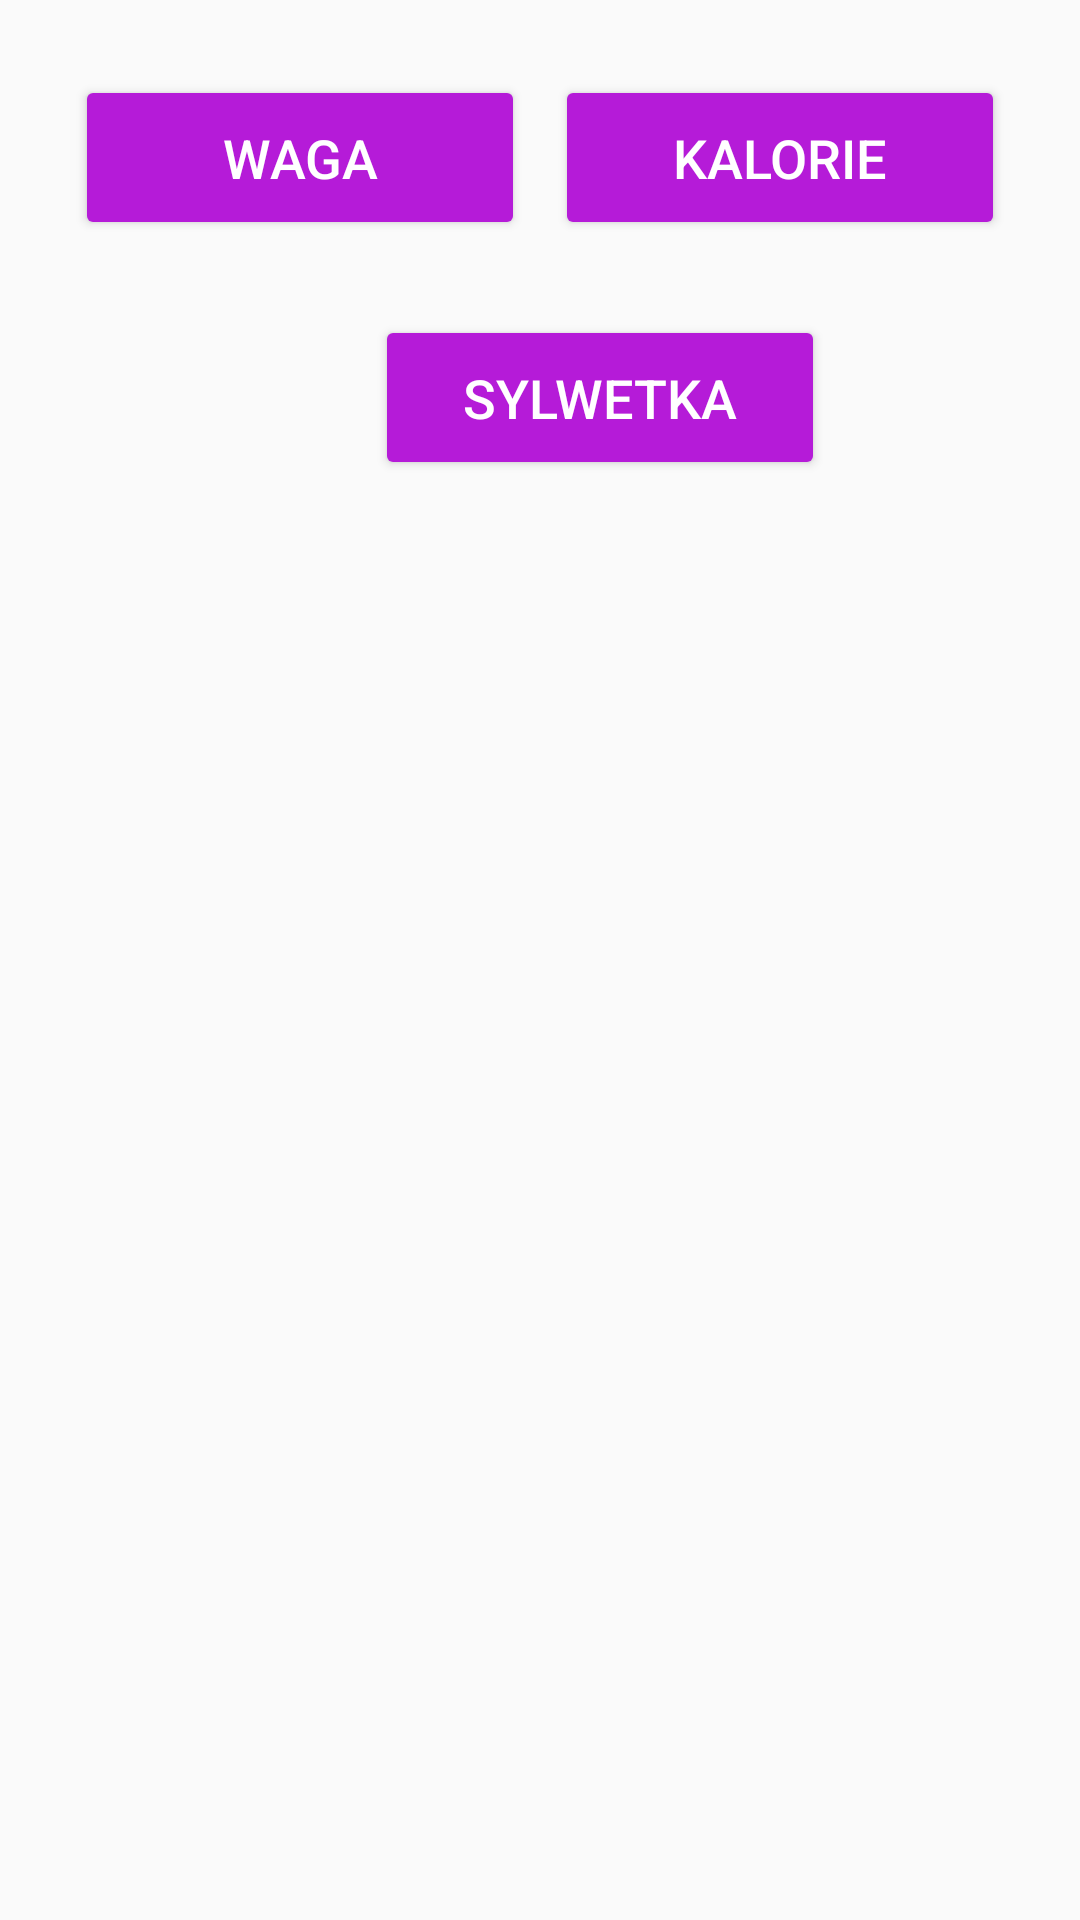

The Android layout XML behind this screen, and the referenced resources:
<!-- AndroidManifest.xml: application theme AppTheme -->
<!-- res/layout/fragment_calculator.xml -->
<?xml version="1.0" encoding="utf-8"?>
<FrameLayout xmlns:android="http://schemas.android.com/apk/res/android"
    xmlns:tools="http://schemas.android.com/tools"
    android:layout_width="match_parent"
    android:layout_height="match_parent"
    tools:context=".CalculatorFragment">

    


    <Button
        android:id="@+id/maxBt"
        style="@style/Base.Widget.AppCompat.Button.Colored"
        android:layout_width="wrap_content"
        android:layout_height="wrap_content"
        android:layout_marginLeft="25dp"
        android:layout_marginTop="25dp"
        android:text="Waga"
        android:width="150dp"
        android:height="55dp"
        android:textSize="18sp" />

    <Button
        android:id="@+id/caloryBt"
        style="@style/Base.Widget.AppCompat.Button.Colored"
        android:layout_width="wrap_content"
        android:layout_height="wrap_content"
        android:layout_gravity="right"
        android:layout_marginTop="25dp"
        android:layout_marginEnd="25dp"
        android:text="Kalorie"
        android:width="150dp"
        android:height="55dp"
        android:textSize="18sp" />

    <Button
        android:id="@+id/sylBt"
        style="@style/Base.Widget.AppCompat.Button.Colored"
        android:layout_width="wrap_content"
        android:layout_height="wrap_content"
        android:layout_marginLeft="125dp"
        android:layout_marginTop="105dp"

        android:width="150dp"
        android:height="55dp"
        android:text="Sylwetka"

        android:textSize="18sp" />

</FrameLayout>
<!-- resources referenced by this layout -->
<resources>
  <style name="AppTheme" parent="Theme.AppCompat.Light.DarkActionBar">
          
          <item name="colorPrimary">@color/colorPrimary</item>
          <item name="colorPrimaryDark">@color/colorPrimaryDark</item>
          <item name="colorAccent">@color/colorAccent</item>
      </style>
  <color name="colorPrimary">#A100C7</color>
  <color name="colorPrimaryDark">#400057</color>
  <color name="colorAccent">#B51BD8</color>
</resources>
